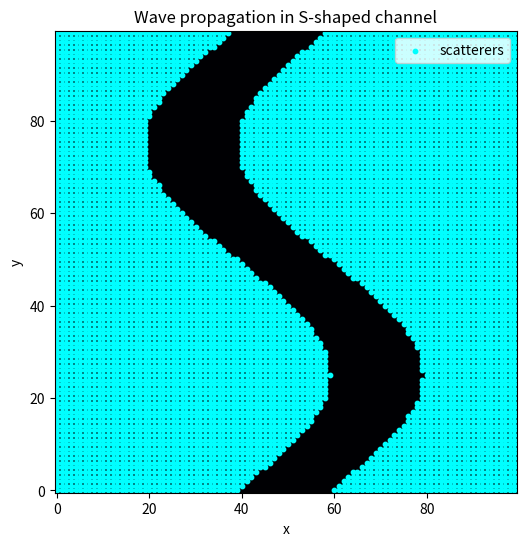

The matplotlib source for this figure: (Note: this script raises an exception after producing the figure.)
import numpy as np
import matplotlib.pyplot as plt
from matplotlib.animation import FuncAnimation, FFMpegWriter

# ------------------------
# Parameters
# ------------------------
Nx, Ny = 100, 100         # grid size
dx = 0.1                  # spatial step
dt = 0.05                 # time step
c = 1.0                   # wave speed
steps = 350               # number of time steps

# Source position (beginning of the S channel)
x0, y0 = 0, Ny//2

# ------------------------
# Create S-shaped channel in a dense scatterer field
# ------------------------
scatterers = np.ones((Nx, Ny), dtype=bool)  # start fully blocked

# Define S-shaped channel
channel_width = 20  # width of the S channel
x = np.arange(Nx)
# Use sinusoidal function for center of S
y_center = Ny//2 + 20*np.sin(2*np.pi*x/Nx)

for i in range(Nx):
    y_start = int(max(0, y_center[i] - channel_width//2))
    y_end = int(min(Ny, y_center[i] + channel_width//2))
    scatterers[i, y_start:y_end] = False  # clear channel

# Effective wave speed array (slower inside scatterers)
scatter_strength = 0.9
c_grid = c * np.ones((Nx, Ny))
c_grid[scatterers] *= (1 - scatter_strength)

# ------------------------
# Wave fields
# ------------------------
E = np.zeros((Nx, Ny))
E_prev = np.zeros((Nx, Ny))
E_next = np.zeros((Nx, Ny))

# ------------------------
# FDTD step function
# ------------------------
def step(E, E_prev, c_grid):
    lap = np.zeros_like(E)
    lap[1:-1,1:-1] = (E[2:,1:-1] + E[:-2,1:-1] +
                       E[1:-1,2:] + E[1:-1,:-2] - 4*E[1:-1,1:-1]) / dx**2
    E_next = 2*E - E_prev + (c_grid*dt)**2 * lap
    return E_next

# ------------------------
# Visualization setup
# ------------------------
fig, ax = plt.subplots(figsize=(6,6))
im = ax.imshow(np.zeros((Nx,Ny)), origin='lower', cmap='inferno', vmin=0, vmax=0.1)
scatter_plot = ax.scatter(np.where(scatterers)[1], np.where(scatterers)[0],
                          color='cyan', s=10, label='scatterers')
ax.set_title("Wave propagation in S-shaped channel")
ax.set_xlabel("x")
ax.set_ylabel("y")
ax.legend(loc='upper right')

# ------------------------
# Animation function
# ------------------------
def update(frame):
    global E, E_prev, E_next
    # inject source (continuous oscillation)
    E[x0, y0] += np.sin(2*np.pi*0.05*frame)
    # propagate
    E_next = step(E, E_prev, c_grid)
    E_prev = E.copy()
    E = E_next.copy()
    # update intensity plot
    im.set_data(E**2)
    return [im, scatter_plot]

# ------------------------
# Run animation and save MP4
# ------------------------
ani = FuncAnimation(fig, update, frames=steps, interval=50, blit=True)
writer = FFMpegWriter(fps=20, bitrate=1800)
ani.save("wave_S_channel.mp4", writer=writer)

plt.close(fig)
print("Video generated: wave_S_channel.mp4")
